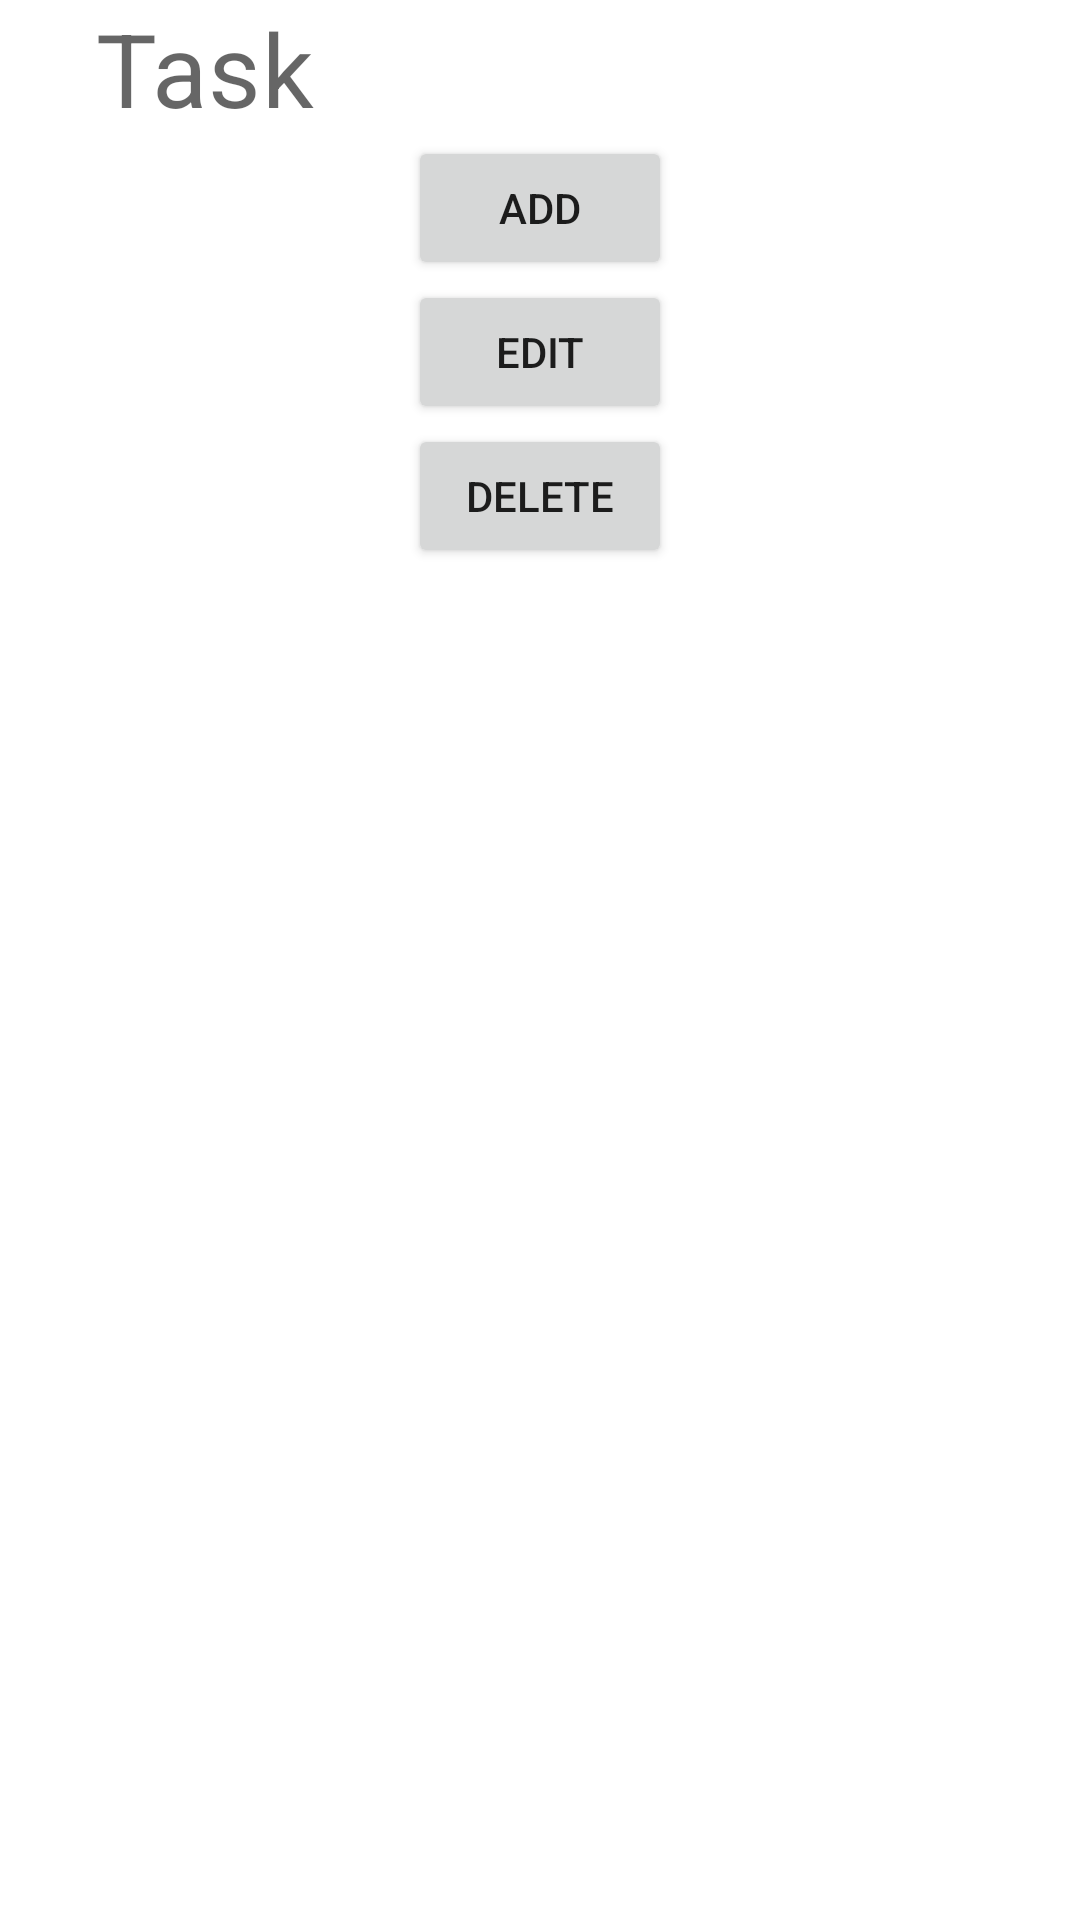

Reconstruct the res/layout file that produces this screen, plus the resources it refers to.
<!-- AndroidManifest.xml: application theme Theme.ToDoListTasksProject -->
<!-- res/layout/fragment_first.xml -->
<?xml version="1.0" encoding="utf-8"?>
<layout xmlns:android="http://schemas.android.com/apk/res/android"
    xmlns:app="http://schemas.android.com/apk/res-auto"
    xmlns:tools="http://schemas.android.com/tools"
    tools:context=".StartFragment">
    <data>


        <variable
            name="startFragment"
            type="com.example.todolisttasksproject.firstFragment" />


    </data>
    <ScrollView
        android:layout_width="match_parent"
        android:layout_height="match_parent">


        <LinearLayout
            android:layout_width="match_parent"
            android:layout_height="wrap_content"
            android:orientation="vertical"
           >



            <TextView
                android:layout_width="296dp"
                android:layout_height="wrap_content"
                android:layout_gravity="center_horizontal"
                android:text="Task"
                android:textAppearance="?attr/textAppearanceHeadline4"
                android:textColor="@color/material_on_background_emphasis_medium" />



            <Button
                android:id="@+id/addTask"
                android:layout_width="wrap_content"
                android:layout_height="wrap_content"
                android:layout_gravity="center_horizontal"


                android:text="ADD" />

            <Button
                android:id="@+id/editTask"
                android:layout_width="wrap_content"
                android:layout_height="wrap_content"
                android:layout_gravity="center_horizontal"



                android:text="Edit" />

            <Button
                android:id="@+id/remove"
                android:layout_width="wrap_content"
                android:layout_height="wrap_content"
                android:layout_gravity="center_horizontal"



                android:text="Delete" />
        </LinearLayout>
    </ScrollView>
</layout>
<!-- resources referenced by this layout -->
<resources>
  <style name="Theme.ToDoListTasksProject" parent="Theme.MaterialComponents.DayNight.DarkActionBar">
          
          <item name="colorPrimary">@color/purple_500</item>
          <item name="colorPrimaryVariant">@color/purple_700</item>
          <item name="colorOnPrimary">@color/white</item>
          
          <item name="colorSecondary">@color/teal_200</item>
          <item name="colorSecondaryVariant">@color/teal_700</item>
          <item name="colorOnSecondary">@color/black</item>
          
          <item name="android:statusBarColor" tools:targetApi="l">?attr/colorPrimaryVariant</item>
          
      </style>
  <!-- not gathered from this repository: default colours our renderer supplied (Android Studio template values) -->
  <color name="purple_500">#FF6200EE</color>
  <color name="purple_700">#FF3700B3</color>
  <color name="teal_200">#FF03DAC5</color>
  <color name="teal_700">#FF018786</color>
  <color name="black">#FF000000</color>
  <color name="white">#FFFFFFFF</color>
</resources>
